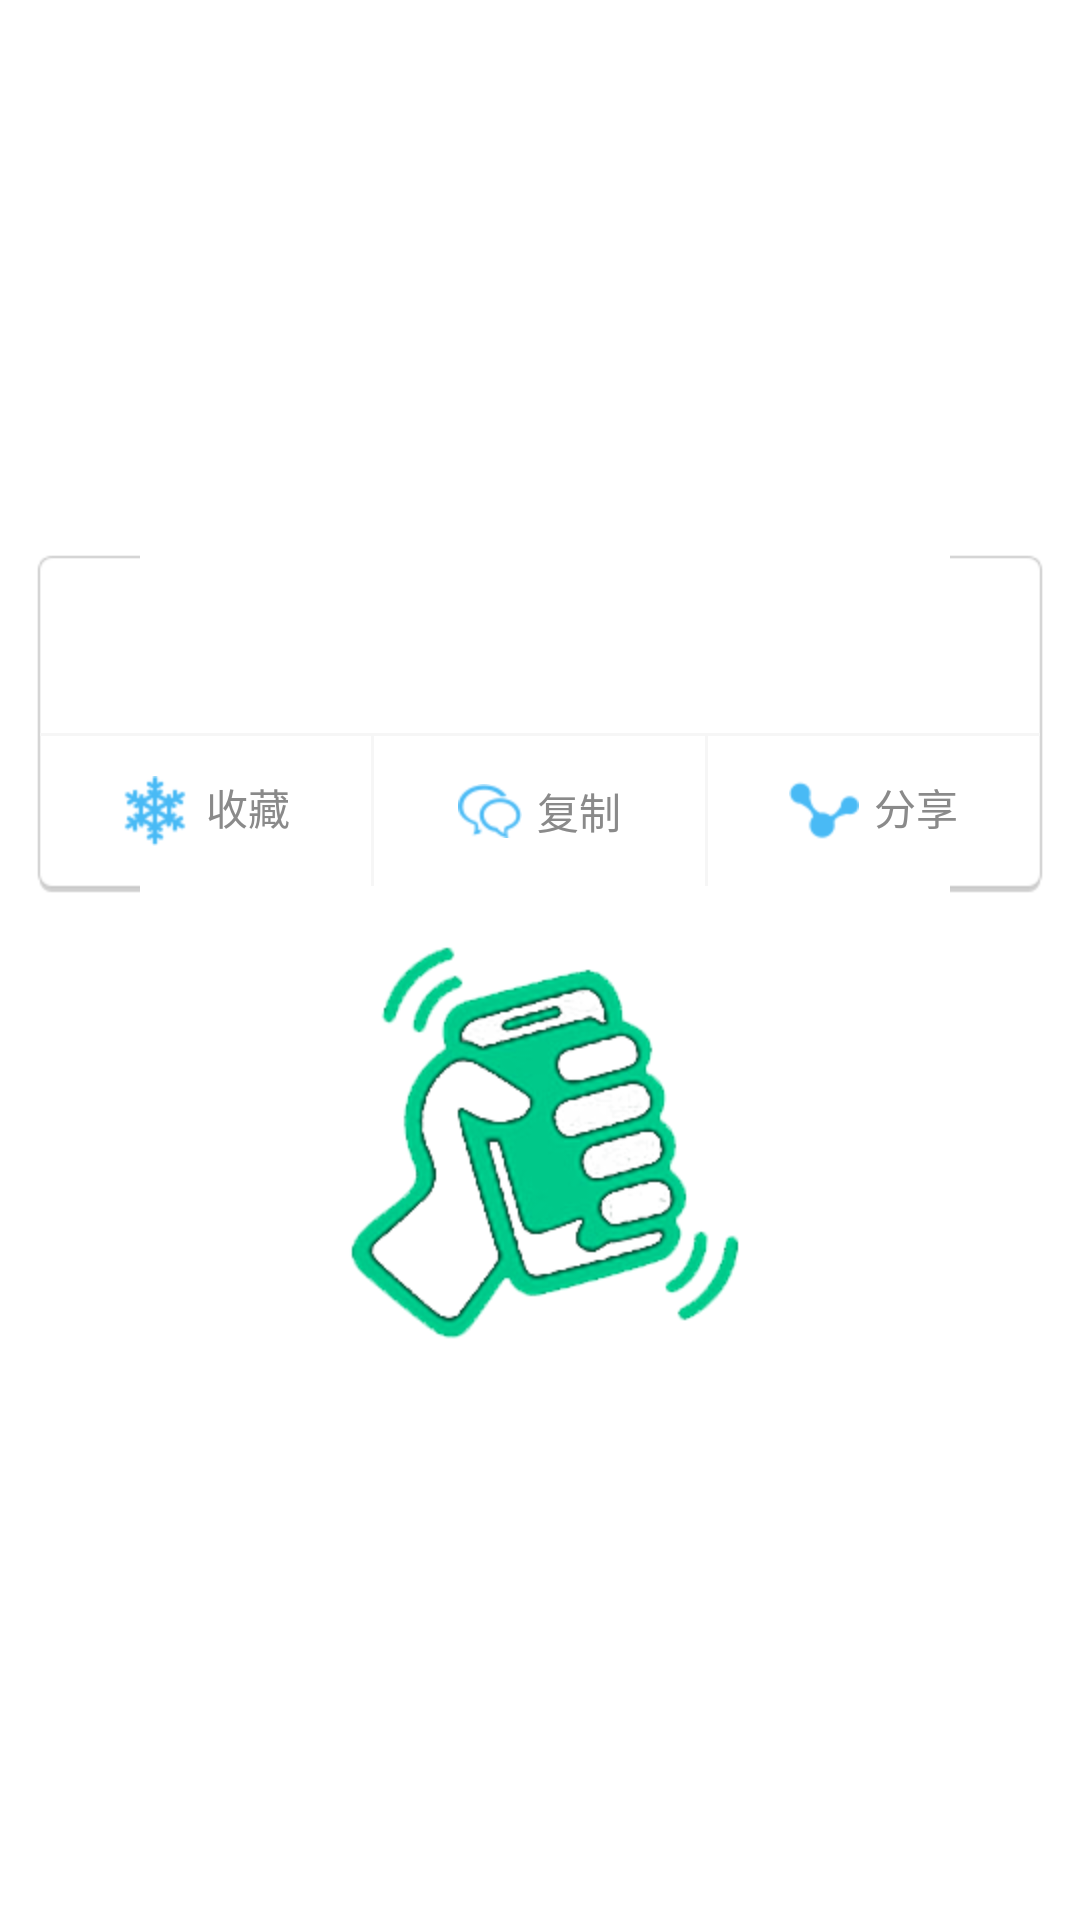

Layout XML and referenced resources for this Android screen:
<!-- AndroidManifest.xml: fallback theme Theme.MaterialComponents.DayNight.NoActionBar -->
<!-- res/layout/home_laugheveryday.xml -->
<?xml version="1.0" encoding="utf-8"?>

<LinearLayout xmlns:android="http://schemas.android.com/apk/res/android"
    android:layout_width="fill_parent"
    android:layout_height="fill_parent"
    android:gravity="center"
    android:orientation="vertical" >

    <include layout="@layout/joke_list_item" />

    <ImageView
        android:id="@id/shake"
        android:layout_width="wrap_content"
        android:layout_height="wrap_content"
        android:background="@drawable/shake" />

</LinearLayout>
<!-- res/layout/joke_list_item.xml (included above) -->
<?xml version="1.0" encoding="utf-8"?>

<FrameLayout xmlns:android="http://schemas.android.com/apk/res/android"
    android:layout_width="fill_parent"
    android:layout_height="wrap_content"
    android:paddingLeft="@dimen/joke_item_margin"
    android:paddingRight="@dimen/joke_item_margin"
    android:paddingTop="@dimen/joke_item_margin" >

    <RelativeLayout
        android:layout_width="fill_parent"
        android:layout_height="fill_parent" >

        <LinearLayout
            android:layout_width="fill_parent"
            android:layout_height="wrap_content"
            android:background="@drawable/bg_list_item_normal_daytime"
            android:orientation="vertical" >

            <LinearLayout
                android:layout_width="fill_parent"
                android:layout_height="wrap_content"
                android:orientation="vertical"
                android:padding="@dimen/joke_item_margin" >

                <TextView
                    
                    android:id="@id/joke_content"
                    android:layout_width="fill_parent"
                    android:layout_height="wrap_content"
                    android:layout_marginTop="10.0dip"
                    android:lineSpacingMultiplier="1.4"
                    android:textColor="@color/deep_text"
                    android:textSize="18.0sp" />
            </LinearLayout>

            <View
                android:layout_width="fill_parent"
                android:layout_height="1.0dip"
                android:background="@color/list_item_separator" />

            <LinearLayout
                android:layout_width="fill_parent"
                android:layout_height="50.0dip"
                android:orientation="horizontal" >

                <RelativeLayout
                    android:id="@id/joke_btn_favorites"
                    android:layout_width="0.0dip"
                    android:layout_height="fill_parent"
                    android:layout_weight="1.0" >

                    <TextView
                        android:id="@id/joke_text_favorites"
                        android:layout_width="wrap_content"
                        android:layout_height="wrap_content"
                        android:layout_centerInParent="true"
                        android:drawableLeft="@drawable/ic_list_item_favorites"
                        android:drawablePadding="5.0dip"
                        android:text="@string/favourites"
                        android:textColor="@color/list_item_btn_txt" />
                </RelativeLayout>

                <View
                    android:layout_width="1.0dip"
                    android:layout_height="fill_parent"
                    android:background="@color/list_item_separator" />

                <RelativeLayout
                    android:id="@id/joke_btn_copy"
                    android:layout_width="0.0dip"
                    android:layout_height="fill_parent"
                    android:layout_weight="1.0" >

                    <TextView
                        android:id="@id/joke_text_copy"
                        android:layout_width="wrap_content"
                        android:layout_height="wrap_content"
                        android:layout_centerInParent="true"
                        android:drawableLeft="@drawable/ic_list_item_copy"
                        android:drawablePadding="5.0dip"
                        android:text="@string/copy"
                        android:textColor="@color/list_item_btn_txt" />
                </RelativeLayout>

                <View
                    android:layout_width="1.0dip"
                    android:layout_height="fill_parent"
                    android:background="@color/list_item_separator" />

                <RelativeLayout
                    android:id="@id/joke_btn_share"
                    android:layout_width="0.0dip"
                    android:layout_height="fill_parent"
                    android:layout_weight="1.0" >

                    <TextView
                        android:id="@id/joke_text_share"
                        android:layout_width="wrap_content"
                        android:layout_height="wrap_content"
                        android:layout_centerInParent="true"
                        android:drawableLeft="@drawable/ic_list_item_share"
                        android:drawablePadding="5.0dip"
                        android:text="@string/share"
                        android:textColor="@color/list_item_btn_txt" />
                </RelativeLayout>
            </LinearLayout>
        </LinearLayout>
    </RelativeLayout>

</FrameLayout>
<!-- resources referenced by this layout -->
<resources>
  <color name="deep_text">#ff505050</color>
  <color name="list_item_btn_txt">#ff8a8a8a</color>
  <color name="list_item_separator">#fff6f6f6</color>
  <dimen name="joke_item_margin">12.0dip</dimen>
  <!-- drawable ic_list_item_copy: png bitmap (drawable-hdpi, 1144 bytes) -->
  <!-- drawable ic_list_item_favorites: png bitmap (drawable-hdpi, 1315 bytes) -->
  <!-- drawable ic_list_item_share: png bitmap (drawable-hdpi, 808 bytes) -->
  <!-- drawable shake: png bitmap (drawable-hdpi, 30920 bytes) -->
  <string name="copy">复制</string>
  <string name="favourites">收藏</string>
  <string name="share">分享</string>
</resources>
